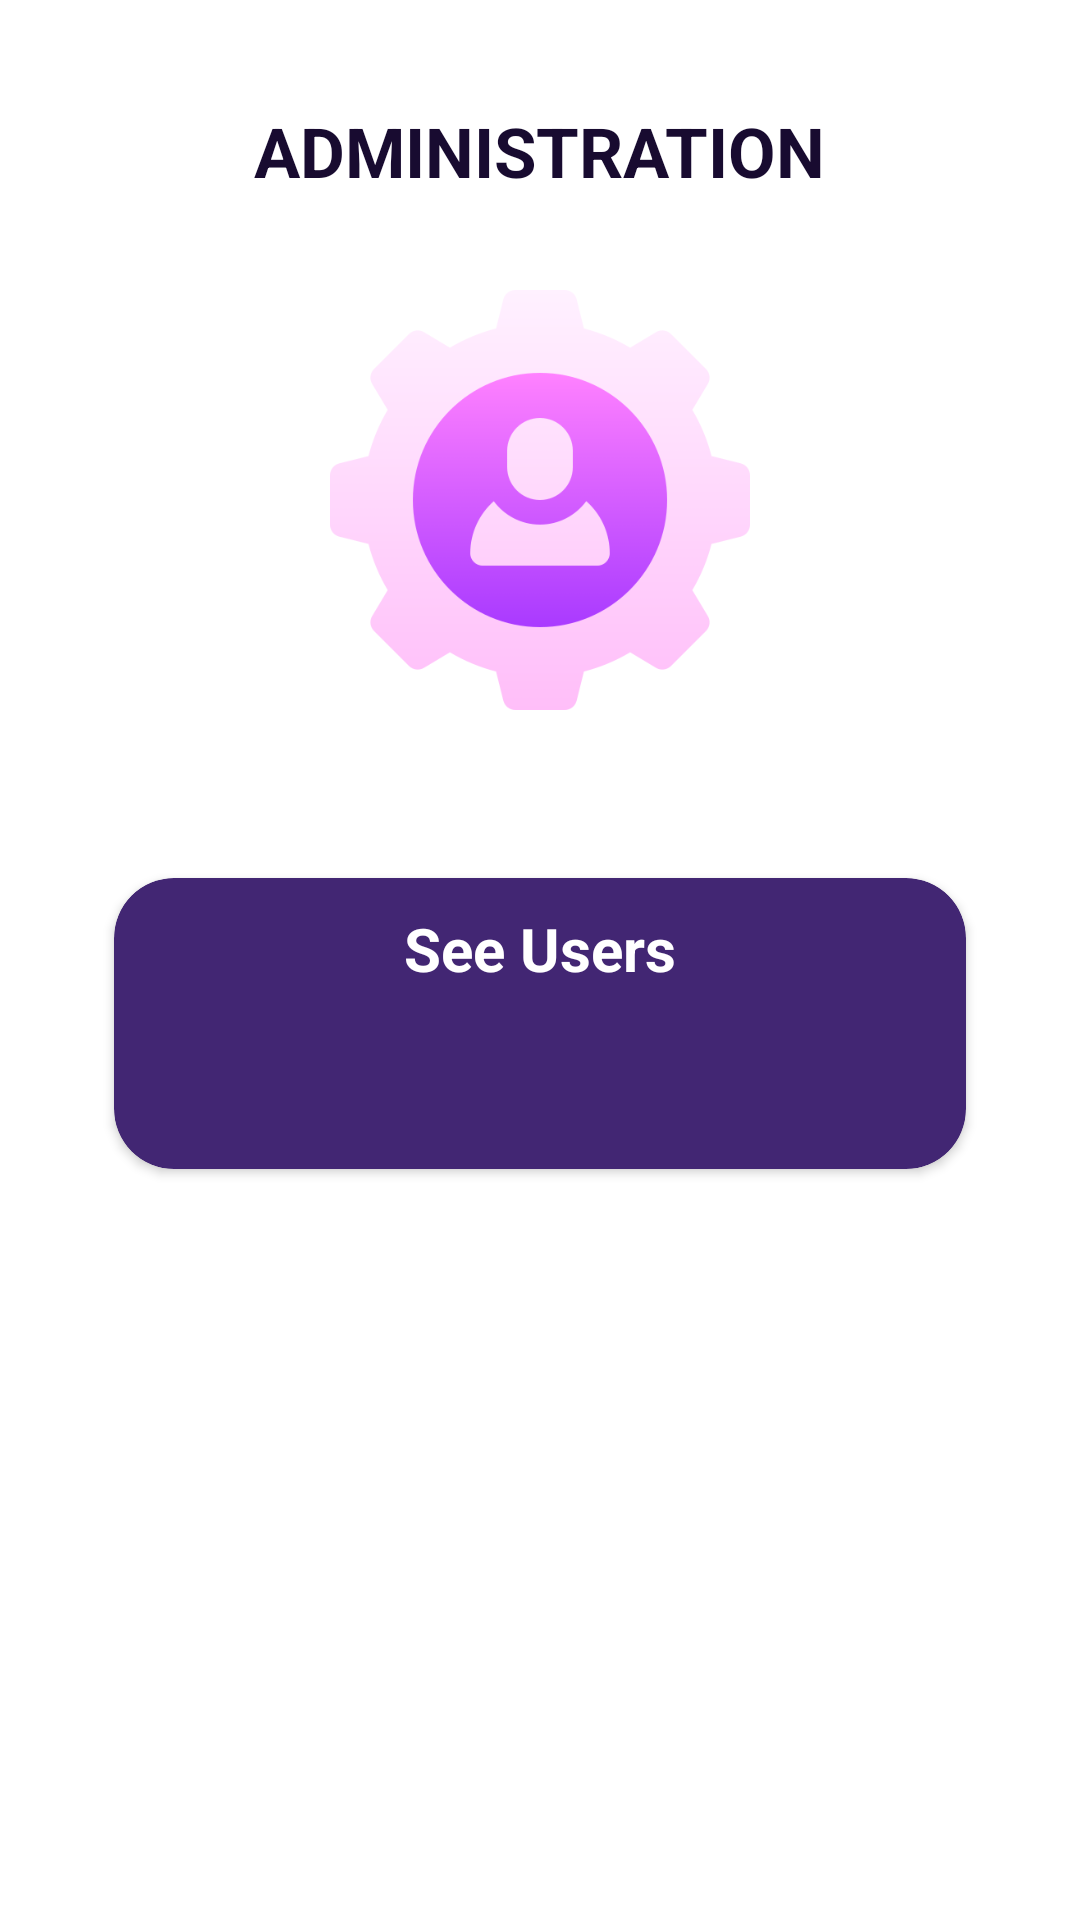

This screen was rendered from an Android layout file. Write that file and the resources it references.
<!-- AndroidManifest.xml: application theme Theme.EnvironmentalStudies -->
<!-- res/layout/fragment_admin_home.xml -->
<?xml version="1.0" encoding="utf-8"?>
<LinearLayout xmlns:android="http://schemas.android.com/apk/res/android"
    xmlns:tools="http://schemas.android.com/tools"
    android:layout_width="match_parent"
    android:layout_height="match_parent"
    android:id="@+id/fragment_container"
    android:orientation="vertical"
    android:background="#FFFFFF"
    xmlns:app="http://schemas.android.com/apk/res-auto"
    tools:context=".Admin.Fragment.AdminHome">

    <TextView
        android:layout_width="wrap_content"
        android:layout_height="wrap_content"
        android:text="ADMINISTRATION"
        android:textSize="23dp"
        android:textStyle="bold"
        android:layout_gravity="center"
        android:layout_marginTop="35dp"
        android:textColor="#180B30">

    </TextView>

    <ImageView
        android:layout_marginTop="5dp"
        android:layout_width="140dp"
        android:layout_height="192dp"
        android:src="@drawable/img_2"
        android:layout_gravity="center">

    </ImageView>

    <androidx.recyclerview.widget.RecyclerView
        android:id="@+id/rec_task"
        android:layout_width="match_parent"
        android:layout_height="wrap_content"
        android:layout_gravity="center" />

    <androidx.cardview.widget.CardView
        android:id="@+id/cd_seeuser"
        android:layout_width="284dp"
        android:layout_height="wrap_content"
        android:layout_gravity="center_horizontal"
        android:layout_marginTop="30dp"
        android:backgroundTint="#422673"
        app:cardCornerRadius="20dp">

        <LinearLayout
            android:layout_width="match_parent"
            android:layout_height="match_parent"
            android:gravity="center"
            android:orientation="vertical"
            android:padding="10dp">

            <TextView
                android:layout_width="match_parent"
                android:layout_height="wrap_content"
                android:gravity="center_horizontal"
                android:text="See Users"
                android:textColor="@color/white"
                android:textSize="20dp"
                android:textStyle="bold" />

            <ImageView
                android:layout_width="50dp"
                android:layout_height="50dp"
                android:src="@drawable/baseline_person_24" />
        </LinearLayout>
    </androidx.cardview.widget.CardView>



</LinearLayout>
<!-- resources referenced by this layout -->
<resources>
  <color name="white">#FFFFFFFF</color>
  <!-- drawable img_2: png bitmap (drawable, 17889 bytes) -->
  <style name="Theme.EnvironmentalStudies" parent="Base.Theme.EnvironmentalStudies" />
  <style name="Base.Theme.EnvironmentalStudies" parent="Theme.Material3.DayNight.NoActionBar">
          
          
      </style>
</resources>
